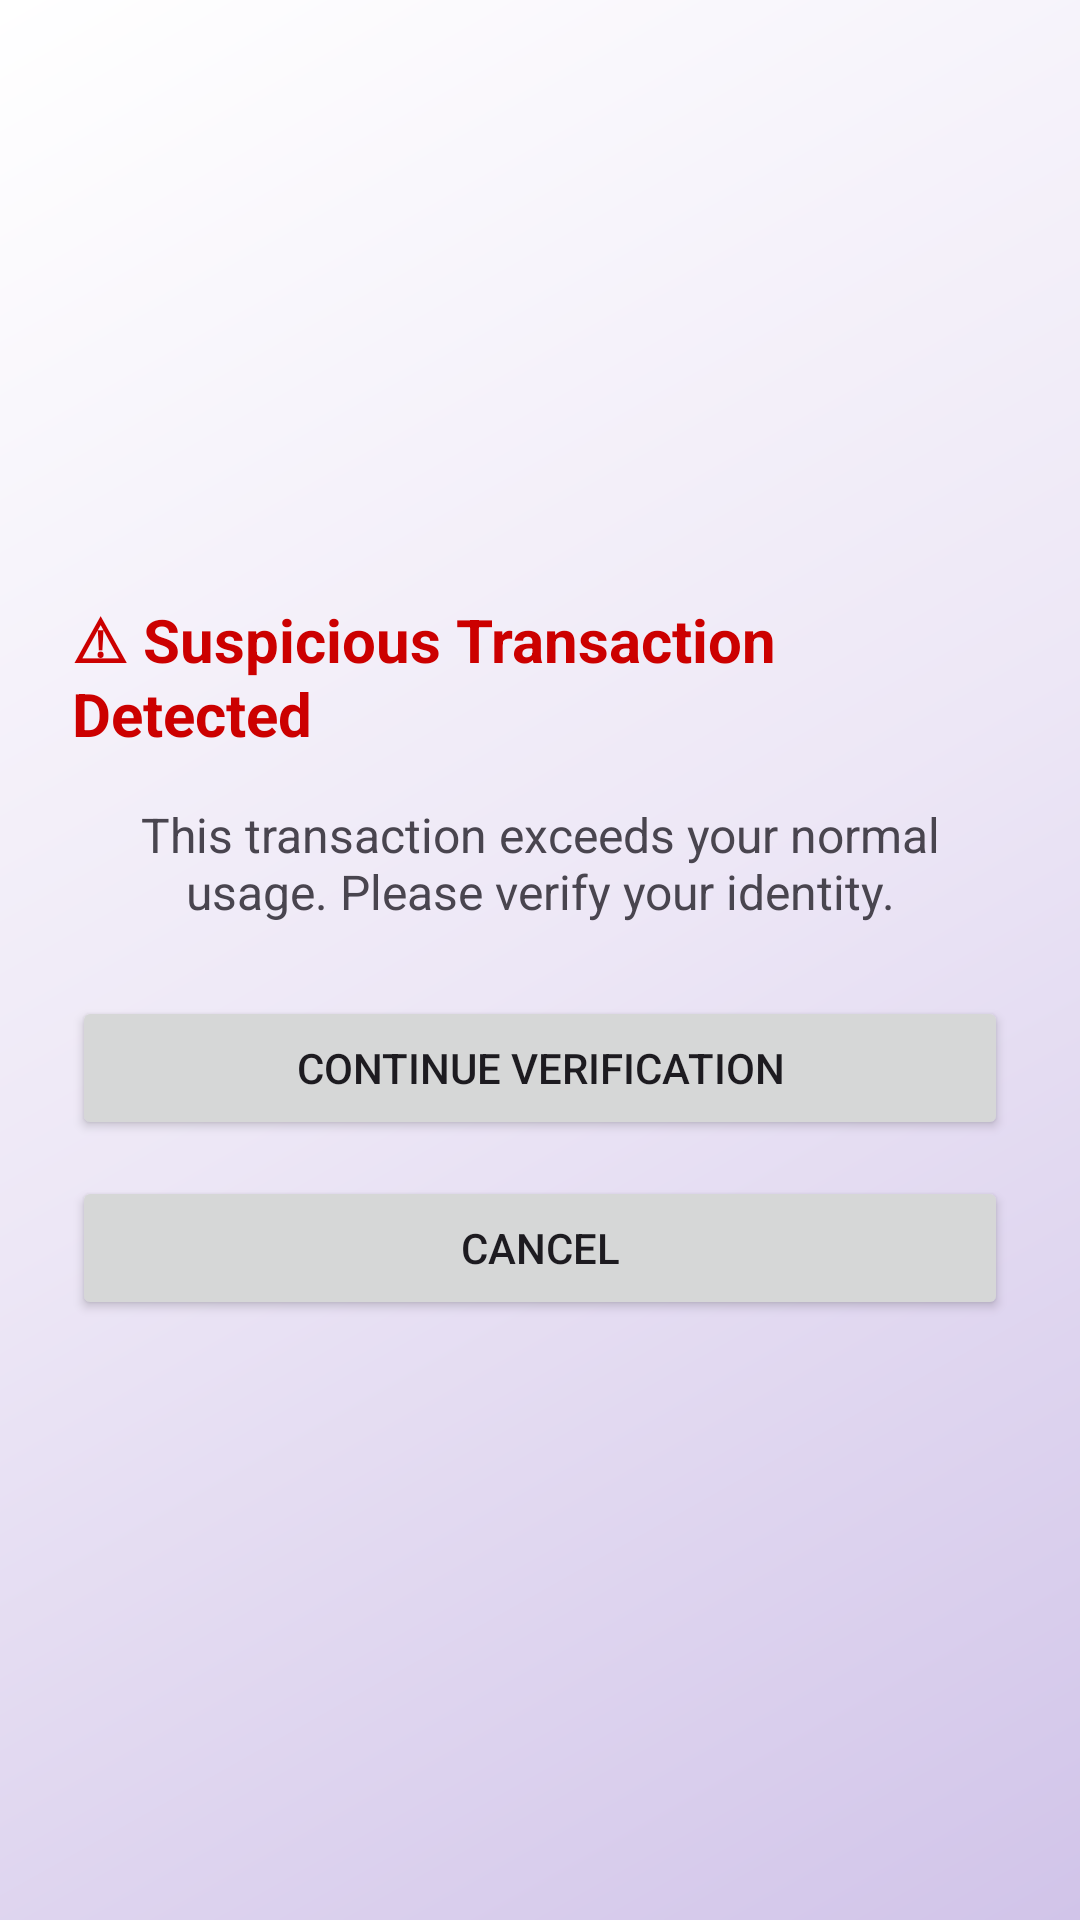

Here is an Android app screen rendered from its layout file. Give the layout XML and the strings, colors and styles it references.
<!-- AndroidManifest.xml: application theme Theme.TrustPay -->
<!-- res/layout/activity_suspicious.xml -->
<?xml version="1.0" encoding="utf-8"?>
<androidx.constraintlayout.widget.ConstraintLayout xmlns:android="http://schemas.android.com/apk/res/android"
    xmlns:app="http://schemas.android.com/apk/res-auto"
    xmlns:tools="http://schemas.android.com/tools"
    android:id="@+id/main"
    android:layout_width="match_parent"
    android:layout_height="match_parent"
    tools:context=".ui.fraud.SuspiciousActivityActivity">

    <LinearLayout
        android:id="@+id/main"
    android:background="@drawable/bg_trust_gradient"
        xmlns:android="http://schemas.android.com/apk/res/android"
        android:layout_width="match_parent"
        android:layout_height="match_parent"
        android:orientation="vertical"
        android:gravity="center"
        android:padding="24dp">

        <TextView
            android:text="⚠ Suspicious Transaction Detected"
            android:textSize="20sp"
            android:textStyle="bold"
            android:textColor="@android:color/holo_red_dark"
            android:layout_marginBottom="16dp"
            android:layout_width="wrap_content"
            android:layout_height="wrap_content"/>

        <TextView
            android:text="This transaction exceeds your normal usage. Please verify your identity."
            android:textSize="16sp"
            android:gravity="center"
            android:layout_marginBottom="24dp"
            android:layout_width="wrap_content"
            android:layout_height="wrap_content"/>

        <Button
            android:id="@+id/btnVerify"
            android:text="Continue Verification"
            android:layout_width="match_parent"
            android:layout_height="wrap_content"/>

        <Button
            android:id="@+id/btnCancel"
            android:text="Cancel"
            android:layout_marginTop="12dp"
            android:layout_width="match_parent"
            android:layout_height="wrap_content"/>

    </LinearLayout>

</androidx.constraintlayout.widget.ConstraintLayout>
<!-- resources referenced by this layout -->
<resources>
  <!-- drawable bg_trust_gradient (drawable) -->
  <?xml version="1.0" encoding="utf-8"?>
  <shape xmlns:android="http://schemas.android.com/apk/res/android">
      <gradient
          android:angle="135"
          android:startColor="#D1C4E9"
          android:centerColor="#EDE7F6"
          android:endColor="#FFFFFF"
          android:type="linear" />
  </shape>
  <style name="Theme.TrustPay" parent="Base.Theme.TrustPay" />
  <style name="Base.Theme.TrustPay" parent="Theme.Material3.DayNight.NoActionBar">
          
          
      </style>
</resources>
